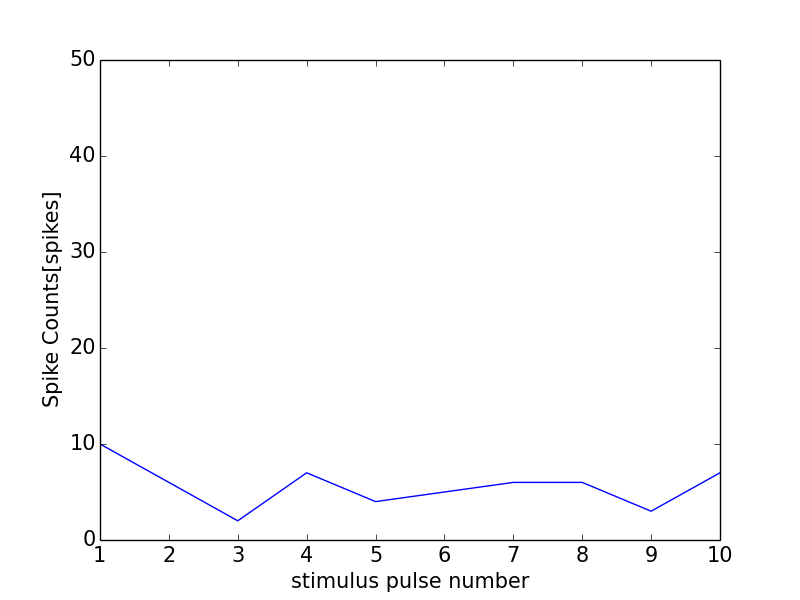

The file beside this chart, header and first rows:
0, 0.0
0, 0
1, 10
2, 6
3, 2
4, 7
5, 4
6, 5
7, 6
8, 6
9, 3
10, 7
11, 0
